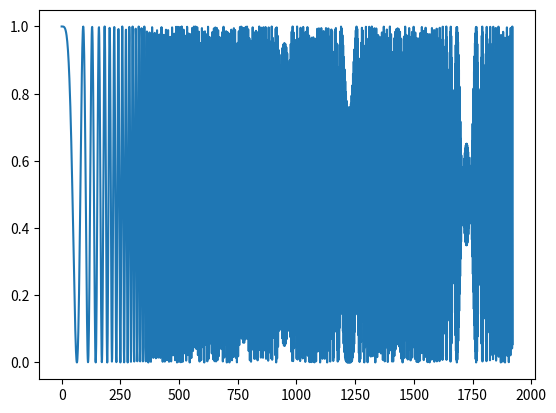

Python code for this plot:
import scipy
import numpy as np
import math
import matplotlib.pyplot as plt

radius = 5 # in mm
focal_length = 10 # in mm
wavelength = 633 * 10 ** -9 # in m

viewing_distance = 1920

theta_max = np.arcsin(radius / math.sqrt(radius ** 2 + focal_length ** 2))

max_frequency = 2 * math.pi * np.sin(math.radians(theta_max)) / wavelength

linespace_length = int(radius / 0.2 * 1920)

r = np.linspace(0, linespace_length, linespace_length)
linespace_pixel = np.linspace(0, viewing_distance, viewing_distance)

print(2*np.pi /max_frequency)

waveform = (1 + scipy.signal.chirp(r, f0=1, f1=max_frequency, t1=linespace_length, method='logarithmic')) / 2
slm_pixel_1 = waveform[0:viewing_distance]

plt.plot(linespace_pixel, slm_pixel_1)
plt.show()


